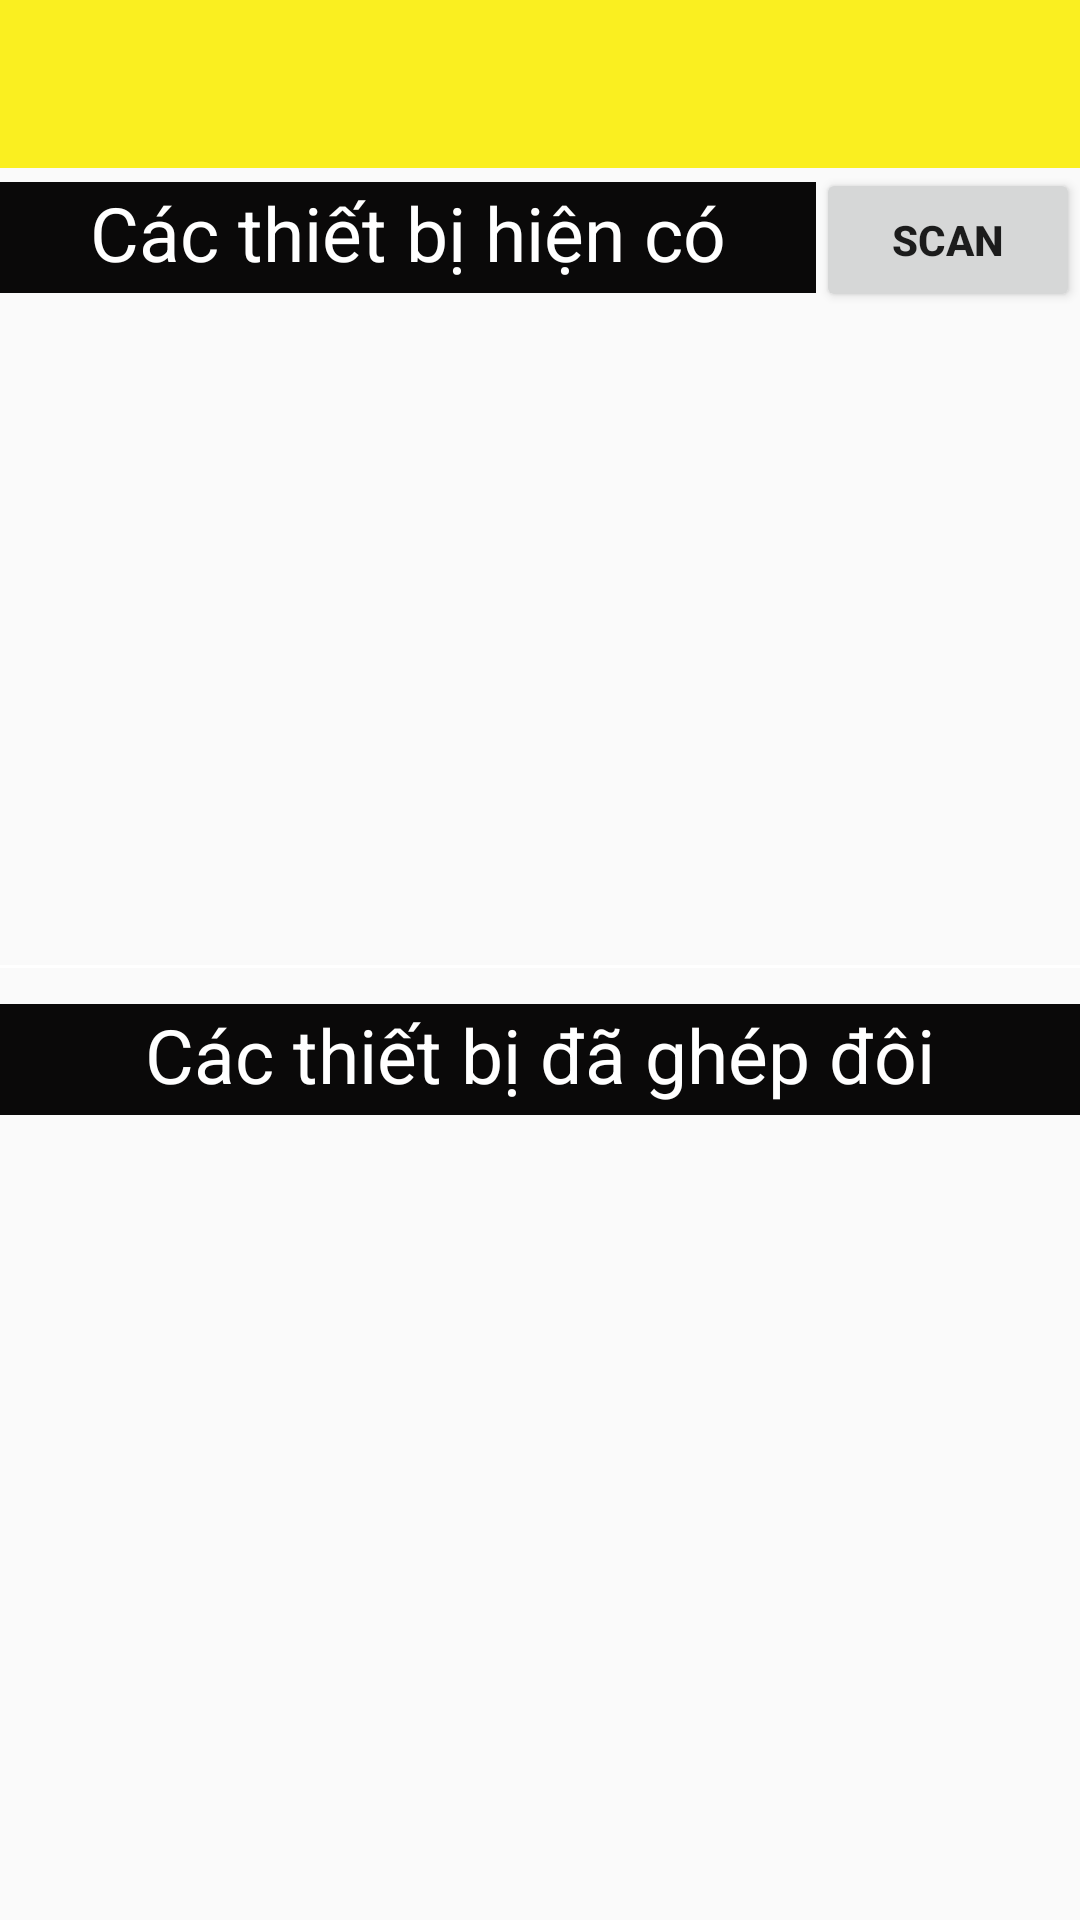

This screen was rendered from an Android layout file. Write that file and the resources it references.
<!-- AndroidManifest.xml: application theme AppTheme -->
<!-- res/layout/activity_scan_bulbs.xml -->
<?xml version="1.0" encoding="utf-8"?>
<LinearLayout xmlns:android="http://schemas.android.com/apk/res/android"
    android:layout_width="match_parent"
    android:layout_height="match_parent"
    android:orientation="vertical"
    android:weightSum="1">

    <include
        android:id="@+id/mCustomToolbar"
        layout="@layout/customtoolbar_layout" />

    <LinearLayout
        android:layout_width="match_parent"
        android:layout_height="wrap_content">

        <TextView
            android:id="@+id/textView1"
            android:layout_width="wrap_content"
            android:layout_height="37sp"
            android:layout_marginTop="2dp"
            android:layout_weight="9"
            android:background="@color/color_table_title"
            android:text="@string/title_devices"
            android:textColor="#FFFFFF"
            android:textSize="25sp"
            android:textAlignment="center" />

        <Button
            android:id="@+id/btn_scan"
            android:layout_width="wrap_content"
            android:layout_height="wrap_content"
            android:text="@string/btn_scan"
            android:onClick="btnScan"
            android:textStyle="bold" />

    </LinearLayout>



    <ListView
        android:layout_below="@id/btn_scan"
        android:layout_width="match_parent"
        android:layout_height="180dp"
        android:id="@+id/lvNewDevices"
        android:layout_weight="0.25"
        android:layout_marginLeft="5sp"
        android:layout_marginRight="5sp"/>

    <View
        android:id="@+id/line"
        android:layout_width="match_parent"
        android:layout_height="1dp"
        android:layout_below="@+id/btn_scan"
        android:background="#fff"
        android:layout_marginTop="10dp"
        android:layout_marginBottom="10dp"
        />

    <LinearLayout
        android:id="@+id/pairLayout"
        android:layout_width="match_parent"
        android:layout_height="wrap_content">
        <TextView
            android:id="@+id/textView2"
            android:layout_width="wrap_content"
            android:layout_height="37sp"
            android:layout_marginTop="2dp"
            android:layout_weight="9"
            android:background="@color/color_table_title"
            android:text="@string/pair_devices"
            android:textColor="#FFFFFF"
            android:textSize="25sp"
            android:textAlignment="center" />
    </LinearLayout>
    <ListView
        android:layout_below="@id/pairLayout"
        android:layout_width="match_parent"
        android:layout_height="180dp"
        android:id="@+id/lvPairDevices"
        android:layout_weight="0.25"
        android:layout_marginLeft="5sp"
        android:layout_marginRight="5sp"
        android:layout_marginTop="5sp"/>

</LinearLayout>
<!-- res/layout/customtoolbar_layout.xml (included above) -->
<?xml version="1.0" encoding="utf-8"?>
<android.support.v7.widget.Toolbar xmlns:android="http://schemas.android.com/apk/res/android"
    android:layout_width="match_parent"
    android:layout_height="wrap_content"
    android:background="@color/yellowPrimary"
    >
    <TextView
        android:layout_width="wrap_content"
        android:layout_height="wrap_content"
        android:text=""
        android:layout_gravity="center"
        android:id="@+id/toolbar_title"
        android:textSize="25sp"
        />

</android.support.v7.widget.Toolbar>
<!-- resources referenced by this layout -->
<resources>
  <color name="color_table_title">#0a0909</color>
  <color name="yellowPrimary">#faef20</color>
  <string name="btn_scan">Scan</string>
  <string name="pair_devices">Các thiết bị đã ghép đôi</string>
  <string name="title_devices">Các thiết bị hiện có</string>
  <style name="AppTheme" parent="Theme.AppCompat.Light.NoActionBar">
          
          <item name="colorPrimary">@color/yellowPrimary</item>
          <item name="colorPrimaryDark">@color/colorPrimaryDark</item>
          <item name="colorAccent">@color/colorAccent</item>
      </style>
  <color name="colorPrimaryDark">#303F9F</color>
  <color name="colorAccent">#FF4081</color>
</resources>
